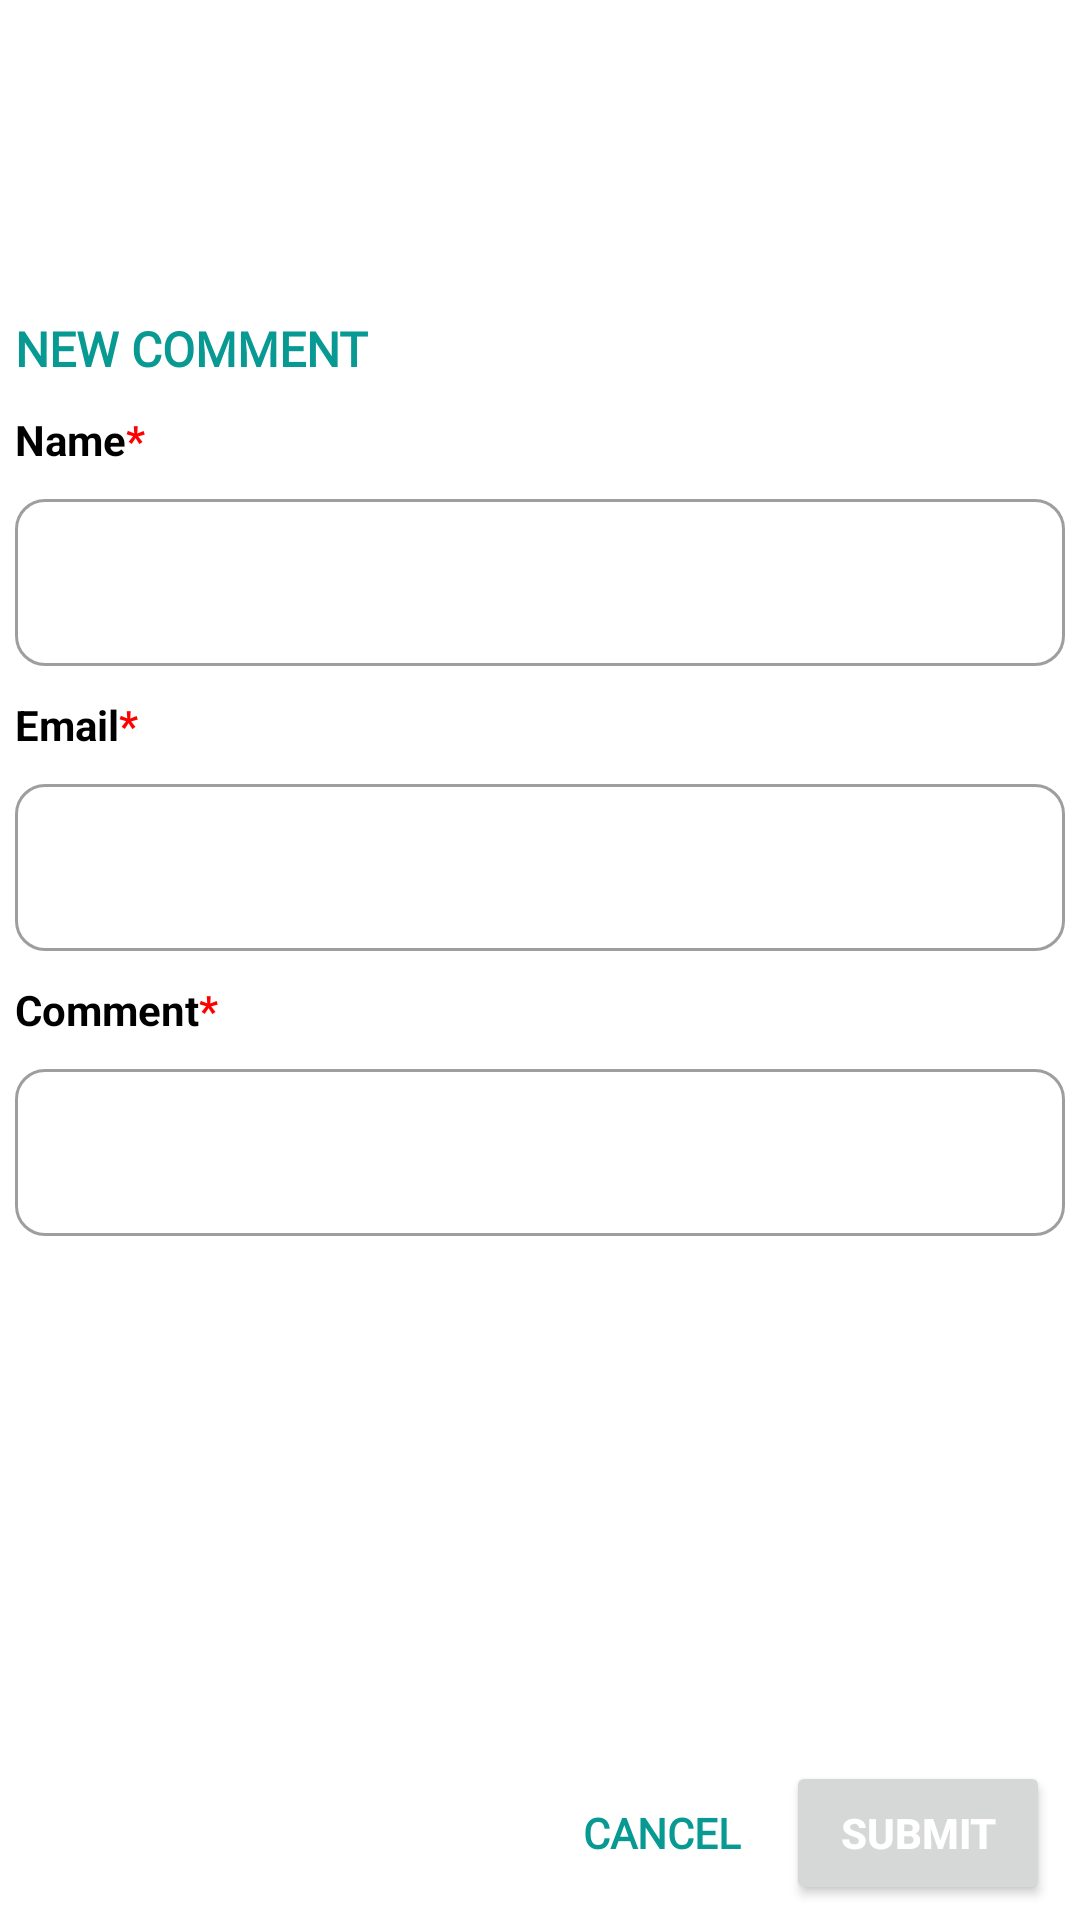

Layout XML and referenced resources for this Android screen:
<!-- AndroidManifest.xml: application theme Theme.TRKABIKHA -->
<!-- res/layout/comment_dialogue_view.xml -->
<?xml version="1.0" encoding="utf-8"?>
<androidx.constraintlayout.widget.ConstraintLayout
    xmlns:android="http://schemas.android.com/apk/res/android"
    xmlns:tools="http://schemas.android.com/tools"
    xmlns:app="http://schemas.android.com/apk/res-auto"
    android:layout_width="match_parent"
    android:layout_height="match_parent">

    <ScrollView
        android:id="@+id/scrolllllll"
        android:layout_width="match_parent"
        android:layout_height="wrap_content"
        android:layout_marginBottom="70dp"
        app:layout_constraintBottom_toTopOf="@+id/button_custom_layout"
        app:layout_constraintEnd_toEndOf="parent"
        app:layout_constraintStart_toStartOf="parent"
        app:layout_constraintTop_toTopOf="parent">

        <LinearLayout
            android:layout_width="match_parent"
            android:layout_height="wrap_content"
            android:orientation="vertical">

            <TextView
                android:layout_width="match_parent"
                android:layout_height="wrap_content"
                android:layout_margin="5dp"
                android:fontFamily="@font/roboto_medium"
                android:text="NEW COMMENT"
                android:textColor="@color/primary_reef"
                android:textSize="16sp"
                android:textStyle="bold" />

            <TextView
                android:layout_width="match_parent"
                android:layout_height="wrap_content"
                android:layout_marginStart="5dp"
                android:layout_marginTop="5dp"
                android:layout_marginEnd="5dp"
                android:text="@string/comments_name"
                android:textColor="@color/black"
                android:textStyle="bold" />

            <com.google.android.material.textfield.TextInputLayout
                style="@style/Widget.MaterialComponents.TextInputLayout.OutlinedBox"
                android:layout_width="match_parent"
                android:layout_height="wrap_content"
                android:layout_margin="5dp"
                android:textColorHint="#b2bef2"
                app:boxBackgroundColor="@color/white"
                app:boxBackgroundMode="outline"
                app:boxCornerRadiusBottomEnd="10dp"
                app:boxCornerRadiusBottomStart="10dp"
                app:boxCornerRadiusTopEnd="10dp"
                app:boxCornerRadiusTopStart="10dp"
                app:boxStrokeWidth="1dp"
                app:boxStrokeWidthFocused="1dp">

                <com.google.android.material.textfield.TextInputEditText
                    android:id="@+id/name_edit"
                    android:layout_width="match_parent"
                    android:layout_height="wrap_content"
                    android:ems="10"
                    android:imeOptions="actionNext"
                    android:inputType="text"
                    android:textColor="#636e72"
                    android:textStyle="bold" />

            </com.google.android.material.textfield.TextInputLayout>

            <TextView
                android:id="@+id/name_edit_miss"
                android:layout_width="match_parent"
                android:layout_height="wrap_content"
                android:layout_marginStart="5dp"
                android:layout_marginEnd="5dp"
                android:layout_marginBottom="5dp"
                android:gravity="center"
                android:text="Please Fill Out this Field"
                android:textColor="@android:color/holo_red_light"
                android:textStyle="bold"
                android:visibility="gone" />

            <TextView
                android:layout_width="match_parent"
                android:layout_height="wrap_content"
                android:layout_marginStart="5dp"
                android:layout_marginTop="5dp"
                android:layout_marginEnd="5dp"
                android:text="@string/comments_email"
                android:textColor="@color/black"
                android:textStyle="bold" />

            <com.google.android.material.textfield.TextInputLayout
                style="@style/Widget.MaterialComponents.TextInputLayout.OutlinedBox"
                android:layout_width="match_parent"
                android:layout_height="wrap_content"
                android:layout_margin="5dp"
                android:textColorHint="#b2bef2"
                app:boxBackgroundColor="@color/white"
                app:boxBackgroundMode="outline"
                app:boxCornerRadiusBottomEnd="10dp"
                app:boxCornerRadiusBottomStart="10dp"
                app:boxCornerRadiusTopEnd="10dp"
                app:boxCornerRadiusTopStart="10dp"
                app:boxStrokeWidth="1dp"
                app:boxStrokeWidthFocused="1dp">

                <com.google.android.material.textfield.TextInputEditText
                    android:id="@+id/email_edit"
                    android:layout_width="match_parent"
                    android:layout_height="wrap_content"
                    android:ems="10"
                    android:imeOptions="actionNext"
                    android:inputType="textEmailAddress"
                    android:textColor="#636e72"
                    android:textStyle="bold" />

            </com.google.android.material.textfield.TextInputLayout>

            <TextView
                android:id="@+id/email_edit_miss"
                android:layout_width="match_parent"
                android:layout_height="wrap_content"
                android:layout_marginStart="5dp"
                android:layout_marginEnd="5dp"
                android:layout_marginBottom="5dp"
                android:gravity="center"
                android:text="Please Fill Out this Field"
                android:textColor="@android:color/holo_red_light"
                android:textStyle="bold"
                android:visibility="gone" />

            <TextView
                android:layout_width="match_parent"
                android:layout_height="wrap_content"
                android:layout_marginStart="5dp"
                android:layout_marginTop="5dp"
                android:layout_marginEnd="5dp"
                android:text="@string/comments_comment"
                android:textColor="@color/black"
                android:textStyle="bold" />

            <com.google.android.material.textfield.TextInputLayout
                style="@style/Widget.MaterialComponents.TextInputLayout.OutlinedBox"
                android:layout_width="match_parent"
                android:layout_height="wrap_content"
                android:layout_margin="5dp"
                android:textColorHint="#b2bef2"
                app:boxBackgroundColor="@color/white"
                app:boxBackgroundMode="outline"
                app:boxCornerRadiusBottomEnd="10dp"
                app:boxCornerRadiusBottomStart="10dp"
                app:boxCornerRadiusTopEnd="10dp"
                app:boxCornerRadiusTopStart="10dp"
                app:boxStrokeWidth="1dp"
                app:boxStrokeWidthFocused="1dp">

                <com.google.android.material.textfield.TextInputEditText
                    android:id="@+id/comment_edit"
                    android:layout_width="match_parent"
                    android:layout_height="wrap_content"
                    android:ems="10"
                    android:imeOptions="actionDone"
                    android:inputType="textMultiLine"
                    android:textColor="#636e72"
                    android:textStyle="bold" />

            </com.google.android.material.textfield.TextInputLayout>

            <TextView
                android:id="@+id/comment_edit_miss"
                android:layout_width="match_parent"
                android:layout_height="wrap_content"
                android:layout_marginStart="5dp"
                android:layout_marginEnd="5dp"
                android:layout_marginBottom="5dp"
                android:gravity="center"
                android:text="Please Fill Out this Field"
                android:textColor="@android:color/holo_red_light"
                android:textStyle="bold"
                android:visibility="gone" />


        </LinearLayout>

    </ScrollView>

    <LinearLayout
        android:id="@+id/button_custom_layout"
        android:layout_width="match_parent"
        android:layout_height="wrap_content"
        android:layout_gravity="center"
        android:layout_margin="5dp"
        android:layout_marginStart="5dp"
        android:gravity="end"
        android:orientation="horizontal"
        app:layout_constraintBottom_toBottomOf="parent"
        app:layout_constraintEnd_toEndOf="parent"
        app:layout_constraintStart_toStartOf="parent">

        <TextView
            android:id="@+id/cancel_comments_dial"
            android:layout_width="wrap_content"
            android:layout_height="wrap_content"
            android:layout_gravity="center"
            android:layout_marginStart="5dp"
            android:layout_marginEnd="5dp"
            android:fontFamily="@font/roboto_medium"
            android:gravity="center"
            android:text="CANCEL"
            android:textColor="@color/primary_reef"
            android:textStyle="bold" />

        <Button
            android:id="@+id/submit_button_dial"
            android:layout_width="wrap_content"
            android:layout_height="wrap_content"
            android:layout_gravity="center"
            android:layout_marginStart="10dp"
            android:layout_marginEnd="5dp"
            android:text="SUBMIT"
            android:textColor="@color/white"
            android:textStyle="bold" />


    </LinearLayout>



</androidx.constraintlayout.widget.ConstraintLayout>
<!-- resources referenced by this layout -->
<resources>
  <color name="black">#FF000000</color>
  <color name="primary_reef">#079992</color>
  <color name="white">#FFFFFFFF</color>
  <string name="comments_comment">Comment<font color="red">*</font></string>
  <string name="comments_email">Email<font color="red">*</font></string>
  <string name="comments_name">Name<font color="red">*</font></string>
  <style name="Theme.TRKABIKHA" parent="Theme.MaterialComponents.Light.NoActionBar">
          
          <item name="colorPrimary">@color/primary_reef</item>
          <item name="colorPrimaryVariant">@color/primaryVariant_waterfall</item>
          <item name="colorOnPrimary">@color/white</item>
          
          <item name="colorSecondary">@color/primary_reef</item>
          <item name="colorSecondaryVariant">@color/primaryVariant_waterfall</item>
          <item name="colorOnSecondary">@color/white</item>
          
          <item name="android:statusBarColor" tools:targetApi="l">?attr/colorPrimaryVariant</item>
          
          <item name="android:navigationBarColor">@color/back_color</item>
          <item name="android:forceDarkAllowed" tools:targetApi="q">false</item>
          <item name="android:autofilledHighlight" tools:targetApi="o">@android:color/transparent</item>
      </style>
  <color name="primaryVariant_waterfall">#38ada9</color>
  <color name="back_color">#dcdde1</color>
</resources>
